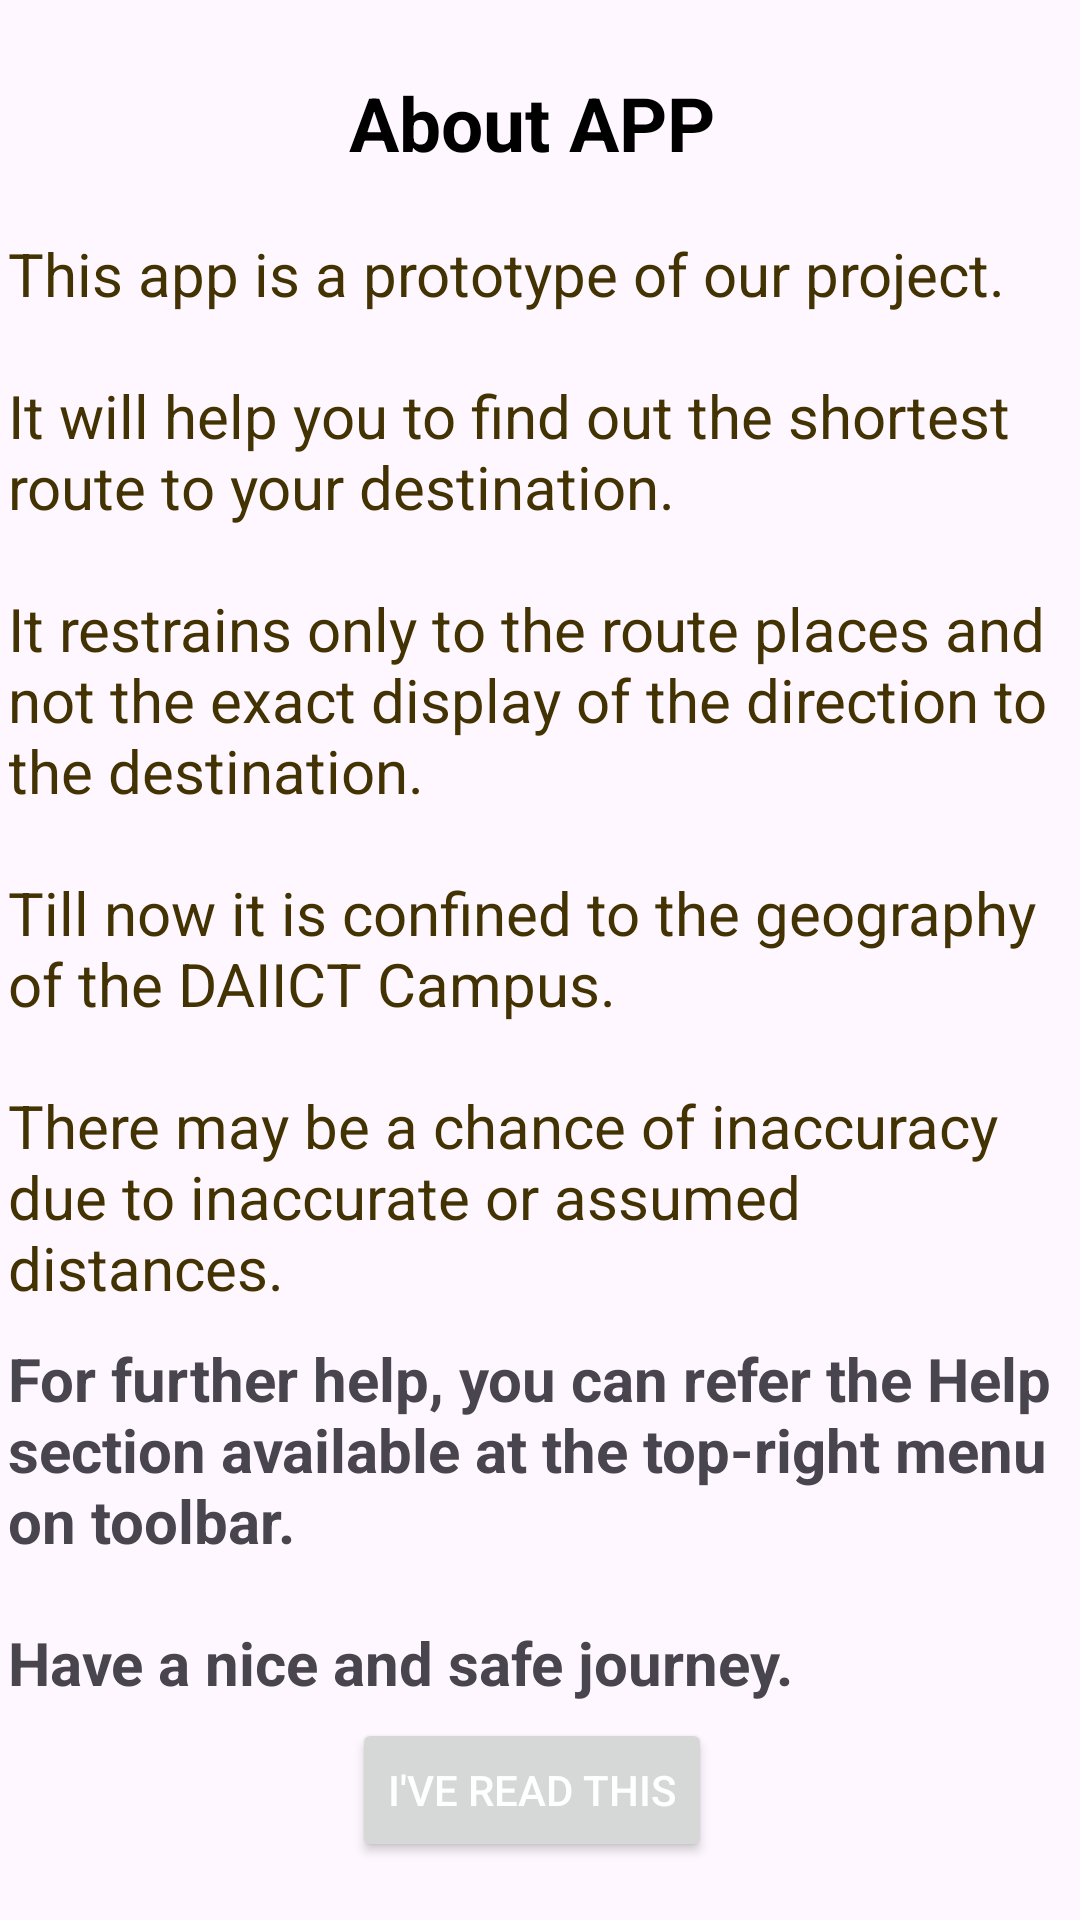

Reconstruct the res/layout file that produces this screen, plus the resources it refers to.
<!-- AndroidManifest.xml: application theme Theme.DMProjectNew -->
<!-- res/layout/activity_one_time.xml -->
<?xml version="1.0" encoding="utf-8"?>
<LinearLayout xmlns:android="http://schemas.android.com/apk/res/android"
    android:layout_width="match_parent"
    android:layout_height="match_parent"
    xmlns:tools="http://schemas.android.com/tools"
    android:orientation="vertical"
    android:gravity="center"
    tools:context=".OneTimeActivity">
    <ScrollView
        android:layout_width="match_parent"
        android:layout_height="wrap_content"
        android:scrollbarStyle="insideInset"
        android:fadeScrollbars="false"
        android:scrollbarSize="5dp"
        android:overScrollMode="ifContentScrolls">
        <LinearLayout
            android:layout_width="match_parent"
            android:layout_height="match_parent"
            android:layout_margin="3dp"
            android:gravity="center"
            android:orientation="vertical">
            <TextView
                android:layout_width="wrap_content"
                android:layout_height="wrap_content"
                android:layout_gravity="center_horizontal"
                android:text="About APP"
                android:textColor="@color/black"
                android:textStyle="bold"
                android:textSize="25sp"
                android:padding="5dp"
                android:layout_marginBottom="10dp"/>
            <TextView
                android:layout_width="360dp"
                android:layout_height="wrap_content"
                android:text="@string/appInfoHelp"
                android:textColor="#433303"
                android:padding="5dp"
                android:textSize="20sp"/>

            <TextView
                android:layout_width="360dp"
                android:layout_height="wrap_content"
                android:text="@string/appOneTimeDialogRegards"
                android:textSize="20sp"
                android:padding="5dp"
                android:textStyle="bold"/>

            <Button
                android:layout_width="wrap_content"
                android:layout_height="wrap_content"
                android:layout_gravity="center_horizontal"
                android:text="I've read this"
                android:textColor="#fff"
                android:id="@+id/btnRead"/>

        </LinearLayout>

    </ScrollView>

</LinearLayout>
<!-- resources referenced by this layout -->
<resources>
  <color name="black">#FF000000</color>
  <string name="appInfoHelp">This app is a prototype of our project.\n
          \nIt will help you to find out the shortest route to your destination.\n
          \nIt restrains only to the route places and not the exact display of the direction to the destination.\n
          \nTill now it is confined to the geography of the DAIICT Campus.\n
          \nThere may be a chance of inaccuracy due to inaccurate or assumed distances.
      </string>
  <string name="appOneTimeDialogRegards">For further help, you can refer the Help section available at the top-right menu on toolbar.\n
          \nHave a nice and safe journey.
      </string>
  <style name="Theme.DMProjectNew" parent="Base.Theme.DMProjectNew" />
  <style name="Base.Theme.DMProjectNew" parent="Theme.Material3.DayNight.NoActionBar">
          
          
      </style>
</resources>
